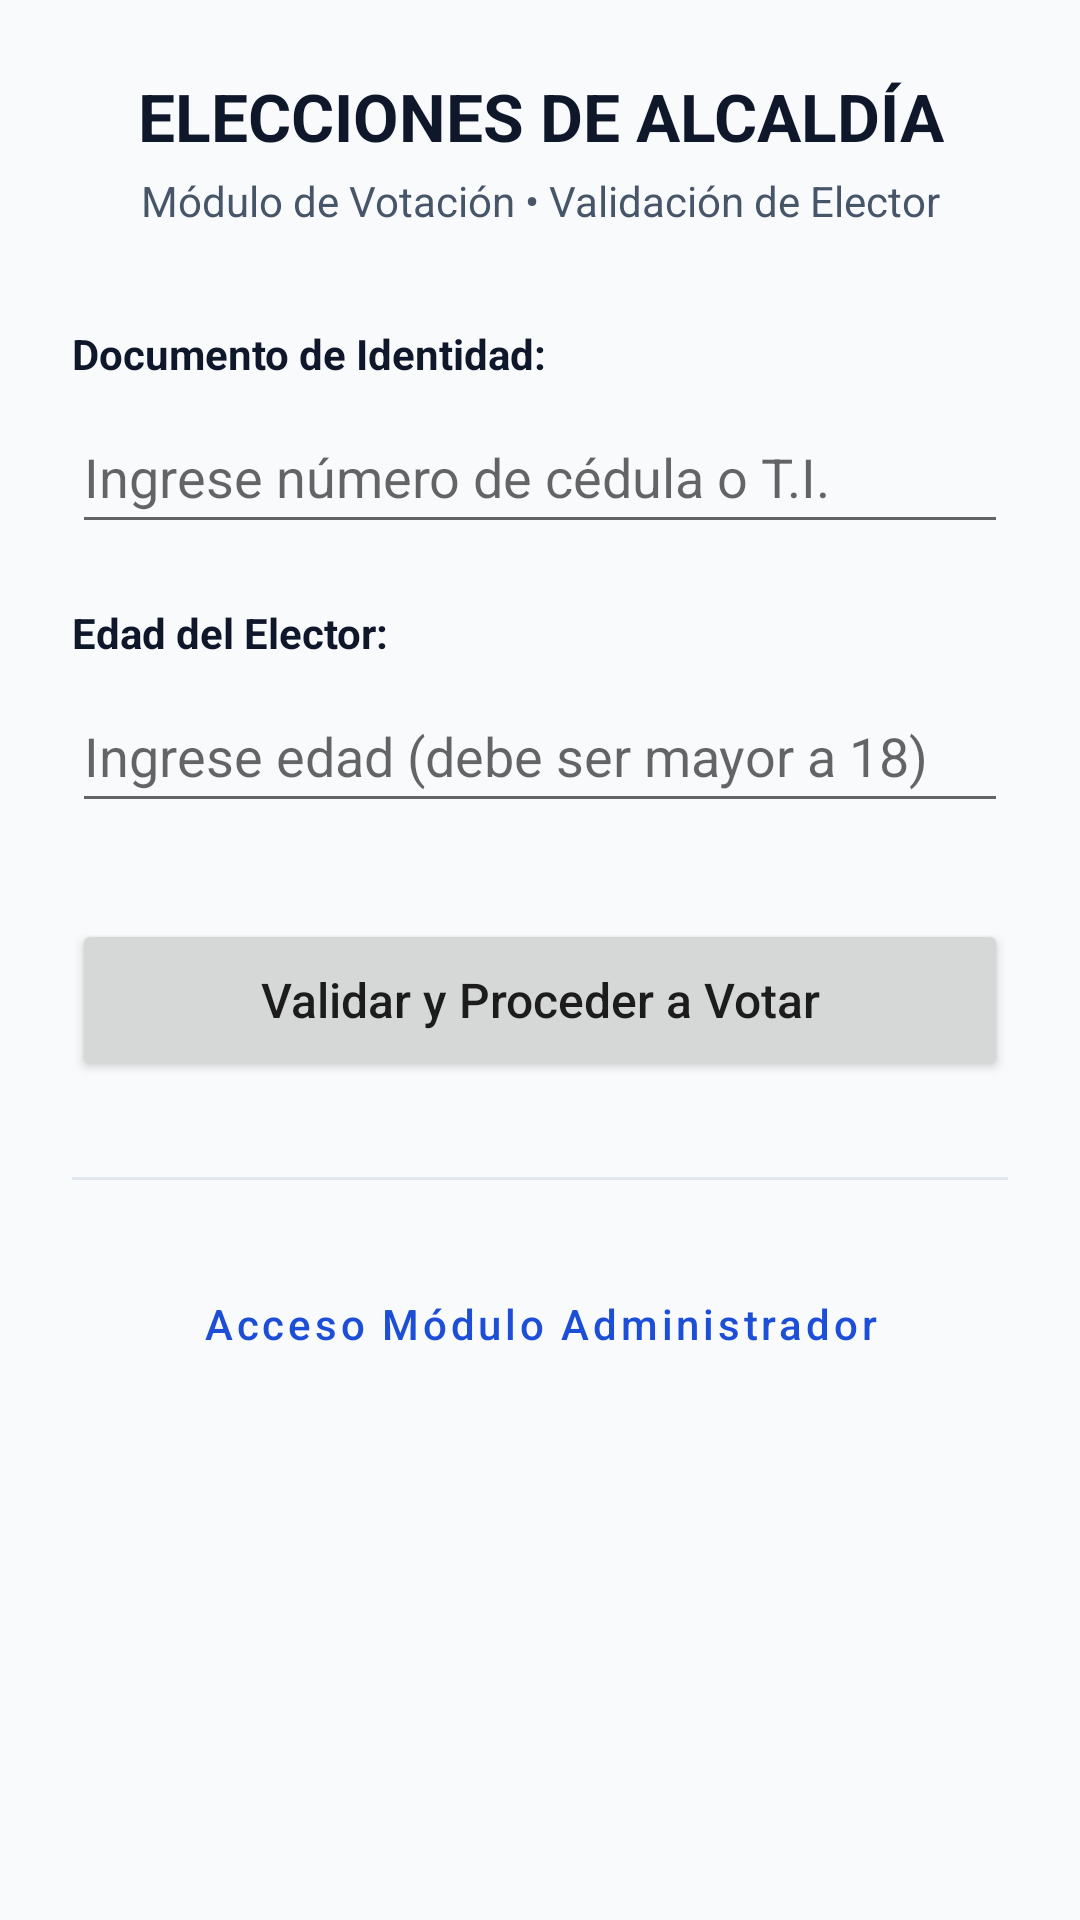

Layout XML and referenced resources for this Android screen:
<!-- AndroidManifest.xml: application theme Theme.ConteoElectoral -->
<!-- res/layout/activity_main.xml -->
<?xml version="1.0" encoding="utf-8"?>
<LinearLayout xmlns:android="http://schemas.android.com/apk/res/android"
    android:layout_width="match_parent"
    android:layout_height="match_parent"
    android:orientation="vertical"
    android:padding="24dp"
    android:background="@color/background">

    
    <TextView
        android:id="@+id/tvTitulo"
        android:layout_width="match_parent"
        android:layout_height="wrap_content"
        android:text="ELECCIONES DE ALCALDÍA"
        android:textSize="22sp"
        android:textStyle="bold"
        android:textColor="@color/text_primary"
        android:gravity="center"
        android:layout_marginBottom="4dp" />

    <TextView
        android:id="@+id/tvSubtitulo"
        android:layout_width="match_parent"
        android:layout_height="wrap_content"
        android:text="Módulo de Votación • Validación de Elector"
        android:textSize="14sp"
        android:textColor="@color/text_secondary"
        android:gravity="center"
        android:layout_marginBottom="32dp" />

    
    <TextView
        android:id="@+id/lblDocumento"
        android:layout_width="wrap_content"
        android:layout_height="wrap_content"
        android:text="Documento de Identidad:"
        android:textStyle="bold"
        android:textColor="@color/text_primary"
        android:layout_marginBottom="6dp" />

    <EditText
        android:id="@+id/etDocumento"
        android:layout_width="match_parent"
        android:layout_height="wrap_content"
        android:hint="Ingrese número de cédula o T.I."
        android:inputType="number"
        android:minHeight="48dp"
        android:layout_marginBottom="20dp" />

    
    <TextView
        android:id="@+id/lblEdad"
        android:layout_width="wrap_content"
        android:layout_height="wrap_content"
        android:text="Edad del Elector:"
        android:textStyle="bold"
        android:textColor="@color/text_primary"
        android:layout_marginBottom="6dp" />

    <EditText
        android:id="@+id/etEdad"
        android:layout_width="match_parent"
        android:layout_height="wrap_content"
        android:hint="Ingrese edad (debe ser mayor a 18)"
        android:inputType="number"
        android:minHeight="48dp"
        android:layout_marginBottom="32dp" />

    
    <Button
        android:id="@+id/btnValidar"
        android:layout_width="match_parent"
        android:layout_height="wrap_content"
        android:text="Validar y Proceder a Votar"
        android:textAllCaps="false"
        android:textSize="16sp"
        android:minHeight="54dp"
        android:layout_marginBottom="16dp" />

    <View
        android:layout_width="match_parent"
        android:layout_height="1dp"
        android:background="#E2E8F0"
        android:layout_marginTop="16dp"
        android:layout_marginBottom="24dp" />

    
    <Button
        android:id="@+id/btnIrAdmin"
        style="@style/Widget.MaterialComponents.Button.OutlinedButton"
        android:layout_width="match_parent"
        android:layout_height="wrap_content"
        android:text="Acceso Módulo Administrador"
        android:textAllCaps="false"
        android:minHeight="48dp" />

</LinearLayout>
<!-- resources referenced by this layout -->
<resources>
  <color name="background">#F8FAFC</color>
  <color name="text_primary">#0F172A</color>
  <color name="text_secondary">#475569</color>
  <style name="Theme.ConteoElectoral" parent="Theme.MaterialComponents.DayNight.DarkActionBar">
          <item name="colorPrimary">@color/primary</item>
          <item name="colorPrimaryVariant">@color/primary_dark</item>
          <item name="colorOnPrimary">#FFFFFF</item>
          <item name="colorSecondary">@color/accent</item>
          <item name="android:statusBarColor">@color/primary_dark</item>
      </style>
  <color name="primary">#1D4ED8</color>
  <color name="primary_dark">#1E3A8A</color>
  <color name="accent">#059669</color>
</resources>
